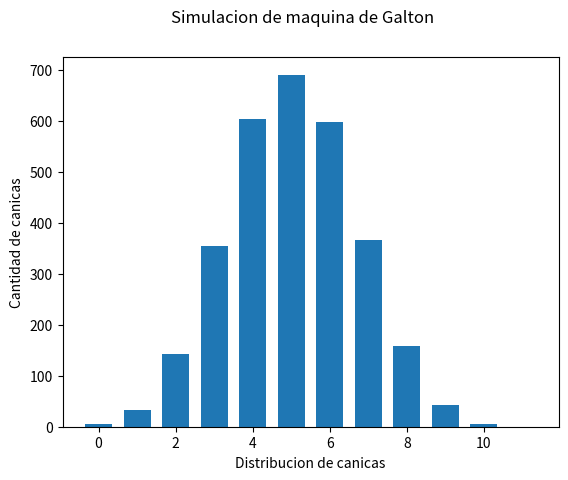

This chart was generated by the following Python code:
import numpy as np
import matplotlib.pyplot as plt
from random import randint
niveles = 12
columna = [0]*(niveles)
for h in range(3000):
  stored = -1
  for j in range(niveles):
    stored += randint(0, 1)
  columna[stored] += 1
print('Se arrojaron 3000 canicas')
print(columna)
plt.suptitle('Simulacion de maquina de Galton')
plt.xlabel('Distribucion de canicas')
plt.ylabel('Cantidad de canicas')
plt.bar(np.arange(0, 12), columna, width=.7)
plt.show()